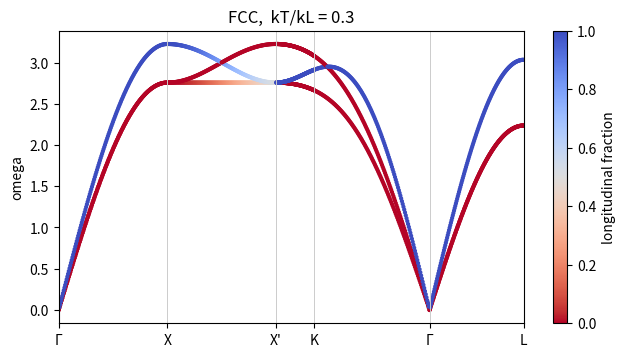
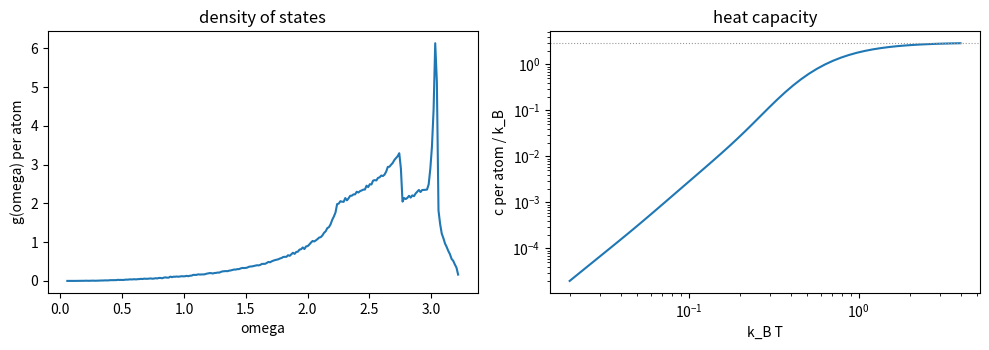

Source code (Python) for these figures, in order:
import itertools
import numpy as np
import matplotlib.pyplot as plt

# ---- Parameters ----
structure = "FCC"     # Bravais lattice: "SC" or "FCC"
kT_over_kL = 0.3      # transverse / longitudinal bond stiffness
n_samples = 200000    # random k vectors for the density of states

kL, kT = 1.0, kT_over_kL
if structure == "SC":
    R = np.array([v for v in itertools.product([-1, 0, 1], repeat=3) if sum(map(abs, v)) == 1], float)
    A = np.eye(3)                                            # primitive vectors (rows)
    sym_points = {"Γ": (0, 0, 0), "X": (0.5, 0, 0), "M": (0.5, 0.5, 0), "R": (0.5, 0.5, 0.5)}
    route = ["Γ", "X", "M", "Γ", "R"]
elif structure == "FCC":
    R = 0.5 * np.array([v for v in itertools.product([-1, 0, 1], repeat=3) if sum(map(abs, v)) == 2], float)
    A = 0.5 * np.array([[0, 1, 1], [1, 0, 1], [1, 1, 0]], float)
    sym_points = {"Γ": (0, 0, 0), "X": (1, 0, 0), "X'": (1, 1, 0), "K": (0.75, 0.75, 0), "L": (0.5, 0.5, 0.5)}
    route = ["Γ", "X", "X'", "K", "Γ", "L"]
else:
    raise ValueError("structure must be 'SC' or 'FCC'")
Rhat = R / np.linalg.norm(R, axis=1)[:, None]
B = 2 * np.pi * np.linalg.inv(A).T                           # reciprocal primitive vectors (rows)
print(f"{structure}: {len(R)} nearest neighbours at distance {np.linalg.norm(R[0]):.4f} a")

def dyn_matrix(K):
    # K: array of shape (n, 3). Returns D(k) for every row, shape (n, 3, 3).
    K = np.atleast_2d(K)
    D = np.zeros((len(K), 3, 3))
    for r, rh in zip(R, Rhat):
        s = 2 * np.sin(K @ r / 2) ** 2
        D += s[:, None, None] * (kT * np.eye(3) + (kL - kT) * np.outer(rh, rh))[None]
    return D

print("D(k=0) =\n", dyn_matrix(np.zeros(3))[0])

def route_k(names, n=150):
    ks, xs, ticks, x = [], [], [0.0], 0.0
    for a, b in zip(names[:-1], names[1:]):
        p, q = 2 * np.pi * np.array(sym_points[a], float), 2 * np.pi * np.array(sym_points[b], float)
        L = np.linalg.norm(q - p)
        for t in np.linspace(0, 1, n, endpoint=False):
            ks.append(p + t * (q - p)); xs.append(x + t * L)
        x += L; ticks.append(x)
    ks.append(2 * np.pi * np.array(sym_points[names[-1]], float)); xs.append(x)
    return np.array(ks), np.array(xs), ticks

Kp, xp, ticks = route_k(route)
w2, vecs = np.linalg.eigh(dyn_matrix(Kp))                    # eigenvalues and polarisation vectors
wp = np.sqrt(np.clip(w2, 0, None))
khat = Kp / np.maximum(np.linalg.norm(Kp, axis=1), 1e-12)[:, None]
long_frac = np.abs(np.einsum("ni,nij->nj", khat, vecs)) ** 2

plt.figure(figsize=(7.5, 3.8))
for j in range(3):
    sc = plt.scatter(xp, wp[:, j], c=long_frac[:, j], cmap="coolwarm_r", vmin=0, vmax=1, s=4)
for t in ticks: plt.axvline(t, color="0.8", lw=0.7)
plt.xticks(ticks, route); plt.xlim(ticks[0], ticks[-1])
plt.ylabel("omega"); plt.title(f"{structure},  kT/kL = {kT_over_kL}")
plt.colorbar(sc, label="longitudinal fraction")
plt.show()

rng = np.random.default_rng(0)
K = rng.random((n_samples, 3)) @ B                           # uniform in a primitive cell of the reciprocal lattice
w = np.sqrt(np.clip(np.linalg.eigvalsh(dyn_matrix(K)), 0, None)).ravel()

def c_mode(x):
    # heat capacity of one harmonic oscillator, in units of k_B
    x = np.asarray(x, float)
    out = np.ones_like(x)
    ok = x > 1e-8
    e = np.exp(-np.minimum(x[ok], 700))
    out[ok] = x[ok] ** 2 * e / (1 - e) ** 2
    return out

Ts = np.logspace(-1.7, 0.6, 50)
c = np.array([3 * c_mode(w / T).mean() for T in Ts])        # 3 modes per atom

fig, axs = plt.subplots(1, 2, figsize=(10, 3.6))
h, edges = np.histogram(w, bins=240, density=True)
axs[0].plot(0.5 * (edges[1:] + edges[:-1]), 3 * h)
axs[0].set_xlabel("omega"); axs[0].set_ylabel("g(omega) per atom"); axs[0].set_title("density of states")
axs[1].loglog(Ts, c, label="all modes")
axs[1].axhline(3, color="0.6", lw=0.8, ls=":")
axs[1].set_xlabel("k_B T"); axs[1].set_ylabel("c per atom / k_B"); axs[1].set_title("heat capacity")
plt.tight_layout(); plt.show()

slope = np.polyfit(np.log(Ts[:8]), np.log(c[:8]), 1)[0]
print(f"low-temperature slope of log c vs log T: {slope:.2f}")
